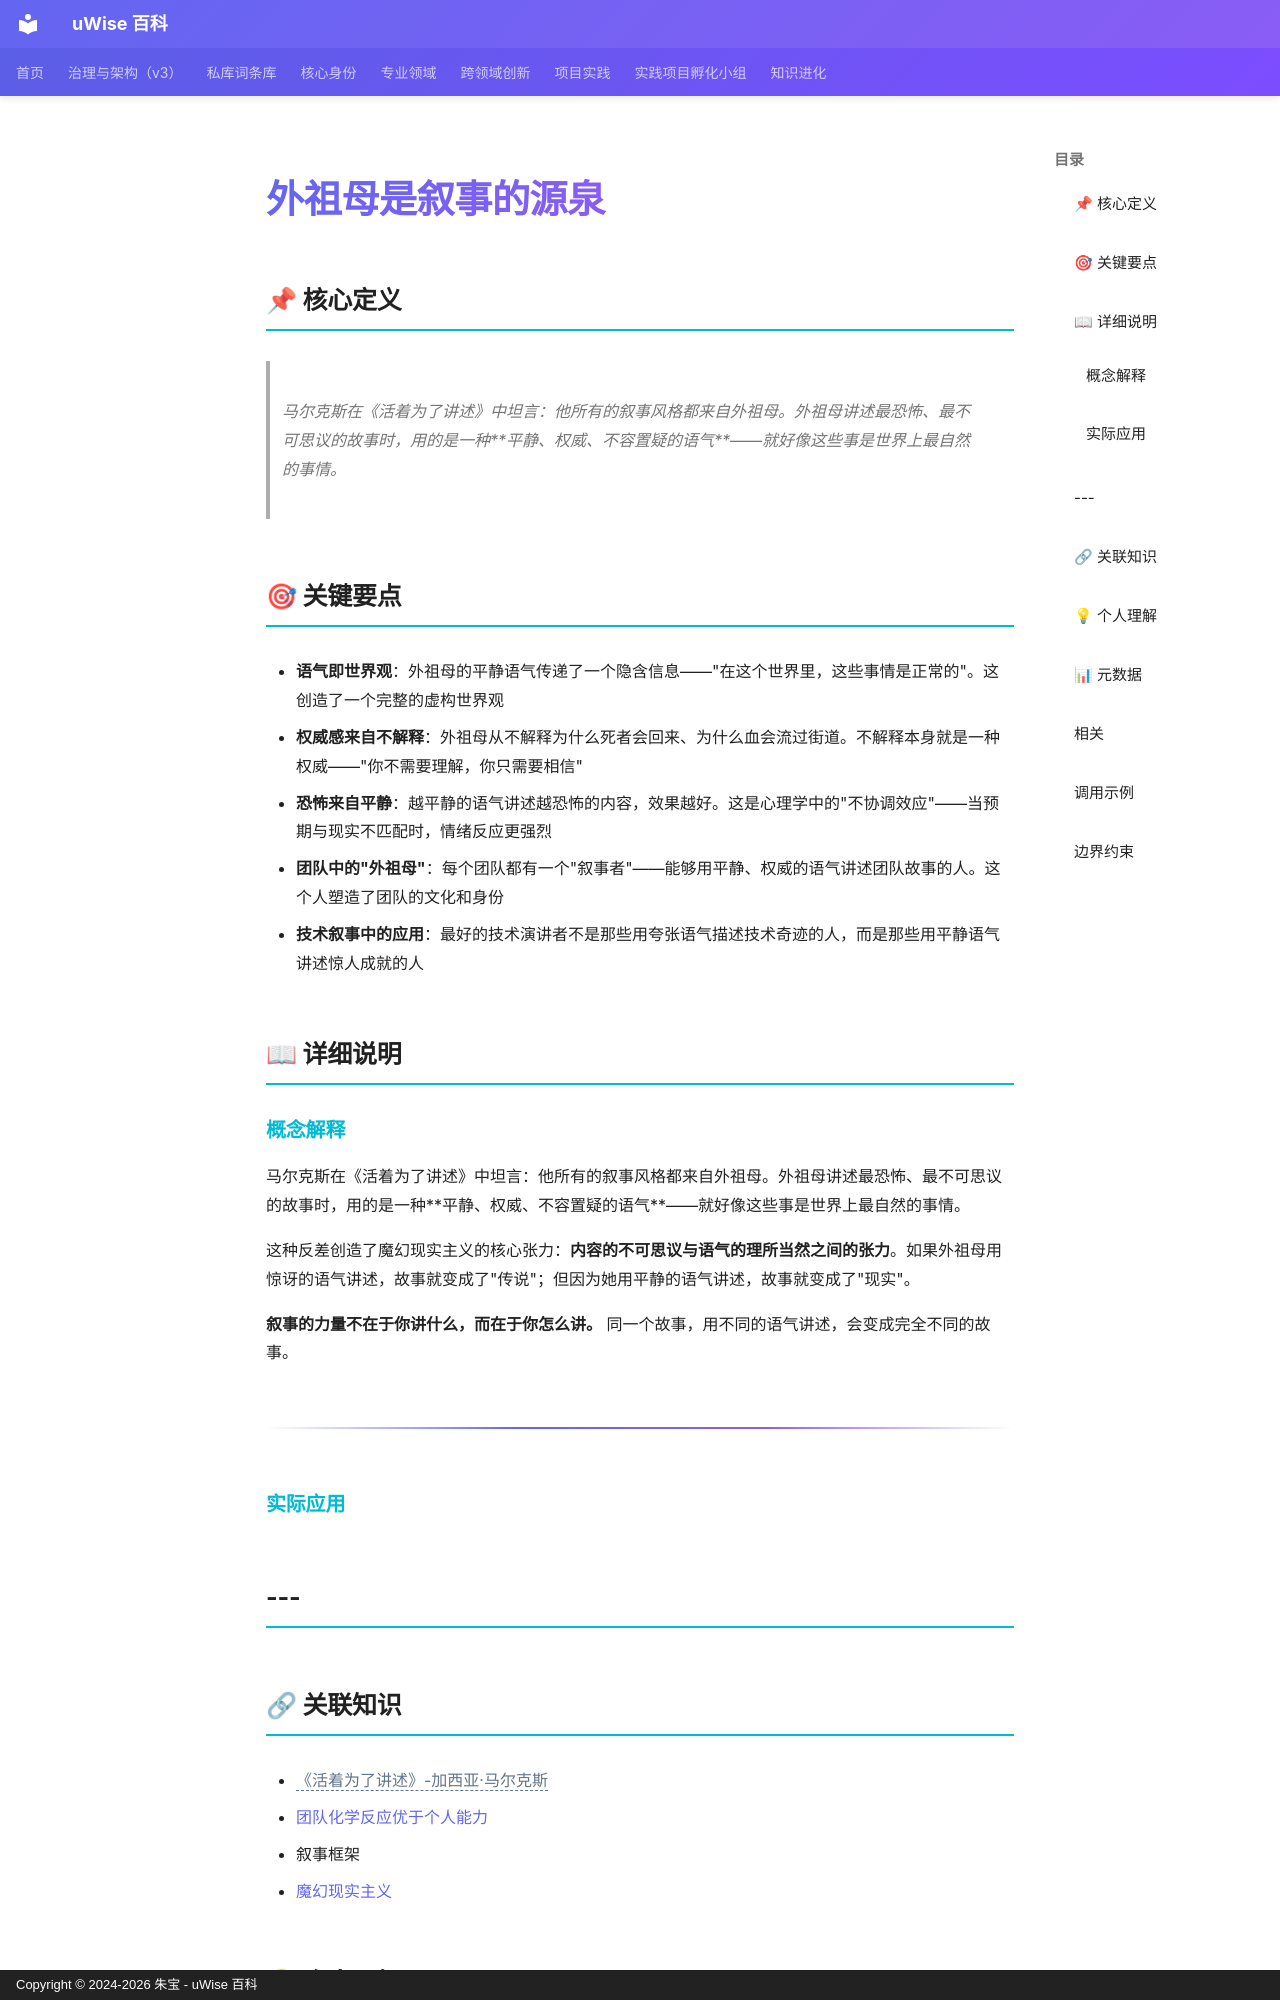

repository: zhubao315/uWise · page: vault-encyclopedia/md-8c682cf9/index.html · generator: mkdocs · copyright: Copyright © 2024-2026 朱宝 - uWise 百科

---
title: "外祖母是叙事的源泉"
description: "马尔克斯在《活着为了讲述》中坦言：他所有的叙事风格都来自外祖母。外祖母讲述最恐怖、最不可思议的故事时，用的是一种平静、权威、不容置疑的语气——就好像这些事是世界上最自然的事情。"
---

# 外祖母是叙事的源泉

## 📌 核心定义

> 马尔克斯在《活着为了讲述》中坦言：他所有的叙事风格都来自外祖母。外祖母讲述最恐怖、最不可思议的故事时，用的是一种**平静、权威、不容置疑的语气**——就好像这些事是世界上最自然的事情。

## 🎯 关键要点

- **语气即世界观**：外祖母的平静语气传递了一个隐含信息——"在这个世界里，这些事情是正常的"。这创造了一个完整的虚构世界观
- **权威感来自不解释**：外祖母从不解释为什么死者会回来、为什么血会流过街道。不解释本身就是一种权威——"你不需要理解，你只需要相信"
- **恐怖来自平静**：越平静的语气讲述越恐怖的内容，效果越好。这是心理学中的"不协调效应"——当预期与现实不匹配时，情绪反应更强烈
- **团队中的"外祖母"**：每个团队都有一个"叙事者"——能够用平静、权威的语气讲述团队故事的人。这个人塑造了团队的文化和身份
- **技术叙事中的应用**：最好的技术演讲者不是那些用夸张语气描述技术奇迹的人，而是那些用平静语气讲述惊人成就的人

## 📖 详细说明

### 概念解释
马尔克斯在《活着为了讲述》中坦言：他所有的叙事风格都来自外祖母。外祖母讲述最恐怖、最不可思议的故事时，用的是一种**平静、权威、不容置疑的语气**——就好像这些事是世界上最自然的事情。

这种反差创造了魔幻现实主义的核心张力：**内容的不可思议与语气的理所当然之间的张力**。如果外祖母用惊讶的语气讲述，故事就变成了"传说"；但因为她用平静的语气讲述，故事就变成了"现实"。

**叙事的力量不在于你讲什么，而在于你怎么讲。** 同一个故事，用不同的语气讲述，会变成完全不同的故事。

---


### 实际应用

---
---

## 🔗 关联知识

- <span class="uw-unresolved" data-target="《活着为了讲述》-加西亚·马尔克斯" title="未解析的双链目标：《活着为了讲述》-加西亚·马尔克斯">《活着为了讲述》-加西亚·马尔克斯</span>
- [团队化学反应优于个人能力](../md-0f5a6c3a/)
- 叙事框架
- [魔幻现实主义](../md-ae8855c3/)
